Labelled photos from "HAM10000", an image-classification folder in adikuma/Skin-Lesion-Classification. The possible labels are: akiec, bcc, bkl, mel, vasc.

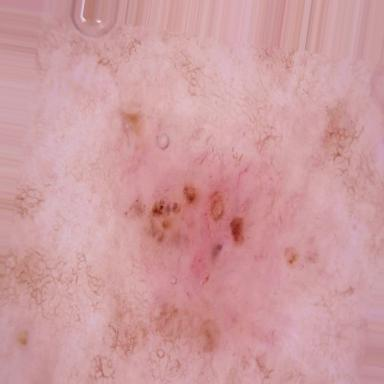
Label: bcc

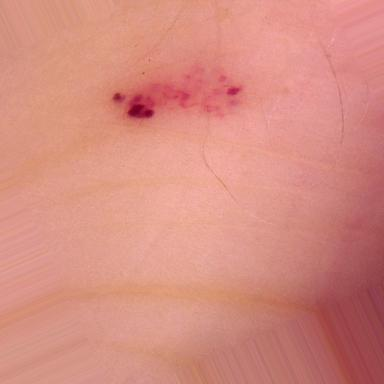
Label: vasc

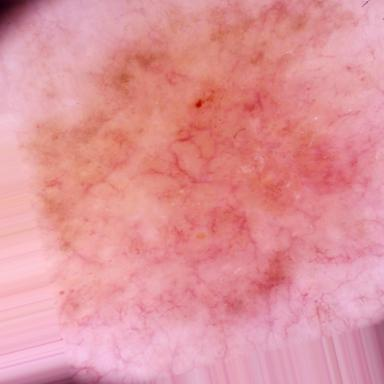
Label: akiec

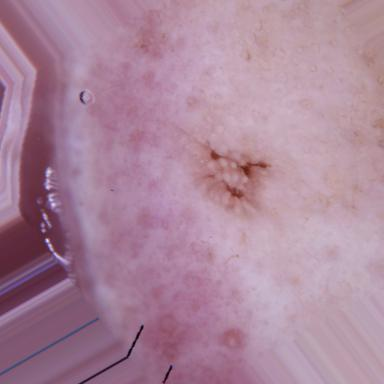
Label: akiec

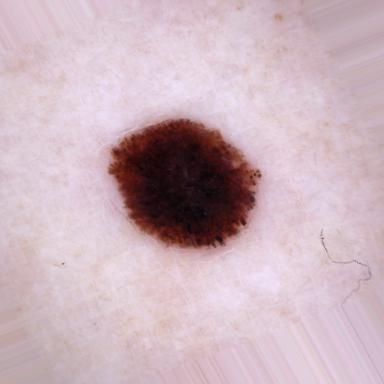
Label: mel

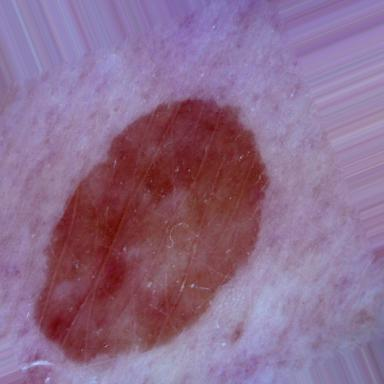
Label: bkl
